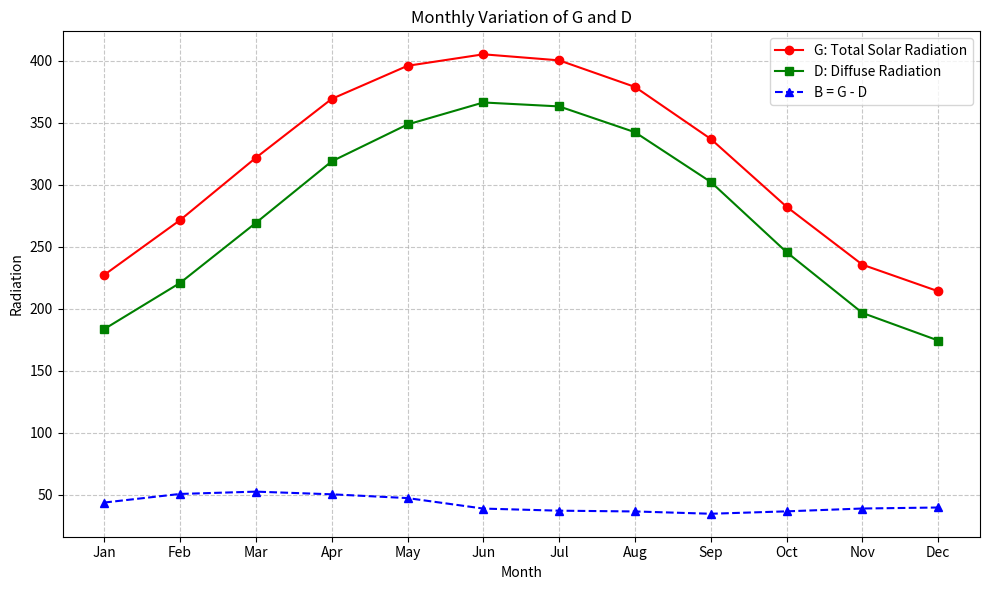
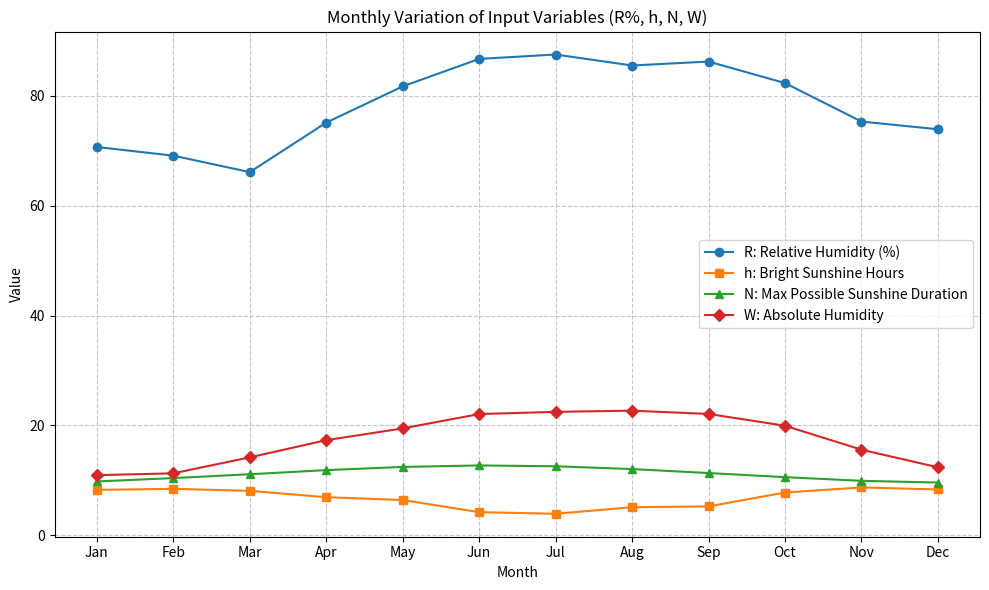

The script that saved these images, in order:
import pandas as pd
import numpy as np
import matplotlib.pyplot as plt

months = ['Jan', 'Feb', 'Mar', 'Apr', 'May', 'Jun',
          'Jul', 'Aug', 'Sep', 'Oct', 'Nov', 'Dec']

# G0 = Extraterrestial Solar Radiation
G0 = np.array([575.23, 687.15, 814.34, 934.69, 1002.40, 1026.65, 
               1014.34, 959.27, 852.72, 713.18, 595.15, 541.45])

# h = Bright sunshine hours
h = np.array([8.29, 8.47, 8.11, 6.95, 6.44, 4.23, 
              3.94, 5.13, 5.28, 7.80, 8.73, 8.36])

# N = Maximum possible sunshine duration
N = np.array([9.82, 10.43, 11.13, 11.88, 12.46, 12.73,
              12.58, 12.07, 11.35, 10.60, 9.93, 9.62])

# W = Absolute humidity
W = np.array([10.96, 11.30, 14.20, 17.33, 19.47, 22.08,
              22.48, 22.70, 22.10, 19.95, 15.60, 12.39])

# R = Relative humidity
R = np.array([70.67, 69.10, 66.10, 75.11, 81.70, 86.70,
              87.50, 85.50, 86.22, 82.30, 75.30, 73.90])

# G = Total solar radiation
G = G0*(0.394 + (0.364* (h/(N**2)) * 0.0035*W))

# D = Diffuse radiation
D = G0*(0.306 - (0.165*(h/(N**2))) + 0.0025*W)

# B = G - D
B = G - D

data = pd.DataFrame({
    'Month': months,
    "G0": G0,
    'h': h,
    'N': N,
    'W': W,
    'R': R, 
    'G': G,
    'D': D,
    'B': B
})

print(data)

# Graph - 1
plt.figure(figsize=(10,6))
plt.plot(months, G, marker='o', label="G: Total Solar Radiation", linewidth=1.5, color="red")
plt.plot(months, D, marker='s', label="D: Diffuse Radiation", linewidth=1.5, color="green")
plt.plot(months, B, marker="^", label='B = G - D', linewidth=1.5, color="blue", linestyle='--')

plt.title('Monthly Variation of G and D')
plt.xlabel("Month")
plt.ylabel("Radiation")
plt.legend()
plt.grid(True, alpha=0.7, linestyle='--')
plt.tight_layout()
plt.show()

# Graph - 2
plt.figure(figsize=(10, 6))
plt.plot(months, R, marker='o', label='R: Relative Humidity (%)', linewidth=1.5)
plt.plot(months, h, marker='s', label='h: Bright Sunshine Hours', linewidth=1.5)
plt.plot(months, N, marker='^', label='N: Max Possible Sunshine Duration', linewidth=1.5)
plt.plot(months, W, marker='D', label='W: Absolute Humidity', linewidth=1.5)

plt.title('Monthly Variation of Input Variables (R%, h, N, W)')
plt.xlabel('Month')
plt.ylabel('Value')
plt.legend()
plt.grid(True, linestyle='--', alpha=0.7)
plt.tight_layout()
plt.show()